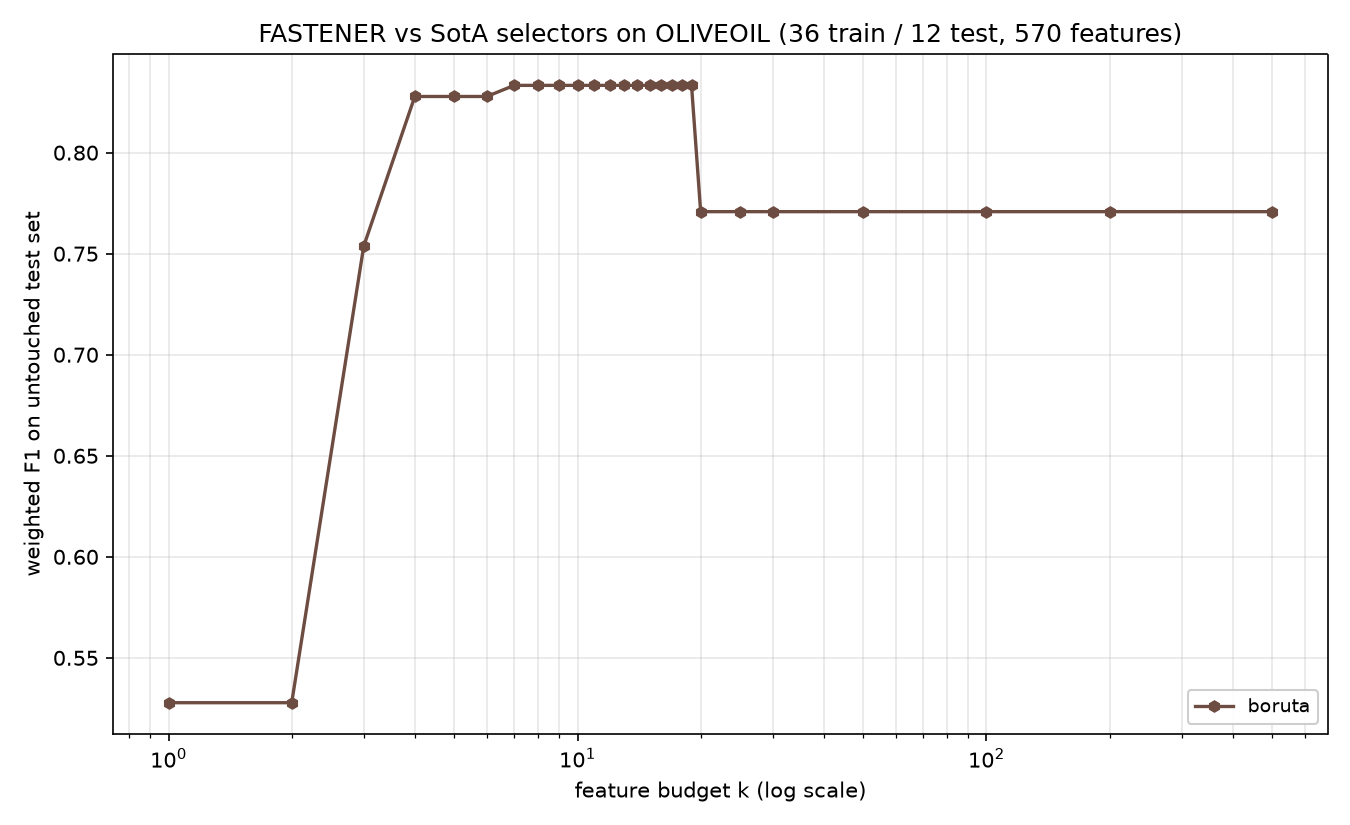

The data file committed next to this chart (first rows):
method, algorithm_id, seed, budget_k, n_features_used, val_f1, test_f1, test_accuracy, test_balanced_accuracy
boruta, boruta@f7f475c+b7e724d#0003, 1999, 1, 1, 0.5586, 0.5278, 0.5833, 0.4917
boruta, boruta@f7f475c+b7e724d#0003, 1999, 2, 1, 0.5586, 0.5278, 0.5833, 0.4917
boruta, boruta@f7f475c+b7e724d#0003, 1999, 3, 3, 0.7625, 0.7537, 0.75, 0.7417
boruta, boruta@f7f475c+b7e724d#0003, 1999, 4, 4, 0.8232, 0.8278, 0.8333, 0.7917
boruta, boruta@f7f475c+b7e724d#0003, 1999, 5, 4, 0.8232, 0.8278, 0.8333, 0.7917
boruta, boruta@f7f475c+b7e724d#0003, 1999, 6, 4, 0.8232, 0.8278, 0.8333, 0.7917
boruta, boruta@f7f475c+b7e724d#0003, 1999, 7, 7, 0.9111, 0.8333, 0.8333, 0.7917
boruta, boruta@f7f475c+b7e724d#0003, 1999, 8, 7, 0.9111, 0.8333, 0.8333, 0.7917
boruta, boruta@f7f475c+b7e724d#0003, 1999, 9, 7, 0.9111, 0.8333, 0.8333, 0.7917
boruta, boruta@f7f475c+b7e724d#0003, 1999, 10, 7, 0.9111, 0.8333, 0.8333, 0.7917
boruta, boruta@f7f475c+b7e724d#0003, 1999, 11, 7, 0.9111, 0.8333, 0.8333, 0.7917
boruta, boruta@f7f475c+b7e724d#0003, 1999, 12, 7, 0.9111, 0.8333, 0.8333, 0.7917
boruta, boruta@f7f475c+b7e724d#0003, 1999, 13, 7, 0.9111, 0.8333, 0.8333, 0.7917
boruta, boruta@f7f475c+b7e724d#0003, 1999, 14, 7, 0.9111, 0.8333, 0.8333, 0.7917
boruta, boruta@f7f475c+b7e724d#0003, 1999, 15, 7, 0.9111, 0.8333, 0.8333, 0.7917
boruta, boruta@f7f475c+b7e724d#0003, 1999, 16, 7, 0.9111, 0.8333, 0.8333, 0.7917
boruta, boruta@f7f475c+b7e724d#0003, 1999, 17, 7, 0.9111, 0.8333, 0.8333, 0.7917
boruta, boruta@f7f475c+b7e724d#0003, 1999, 18, 7, 0.9111, 0.8333, 0.8333, 0.7917
boruta, boruta@f7f475c+b7e724d#0003, 1999, 19, 7, 0.9111, 0.8333, 0.8333, 0.7917
boruta, boruta@f7f475c+b7e724d#0003, 1999, 20, 20, 0.9121, 0.7708, 0.8333, 0.75
boruta, boruta@f7f475c+b7e724d#0003, 1999, 25, 20, 0.9121, 0.7708, 0.8333, 0.75
boruta, boruta@f7f475c+b7e724d#0003, 1999, 30, 20, 0.9121, 0.7708, 0.8333, 0.75
boruta, boruta@f7f475c+b7e724d#0003, 1999, 50, 20, 0.9121, 0.7708, 0.8333, 0.75
boruta, boruta@f7f475c+b7e724d#0003, 1999, 100, 20, 0.9121, 0.7708, 0.8333, 0.75
boruta, boruta@f7f475c+b7e724d#0003, 1999, 200, 20, 0.9121, 0.7708, 0.8333, 0.75
boruta, boruta@f7f475c+b7e724d#0003, 1999, 500, 20, 0.9121, 0.7708, 0.8333, 0.75
